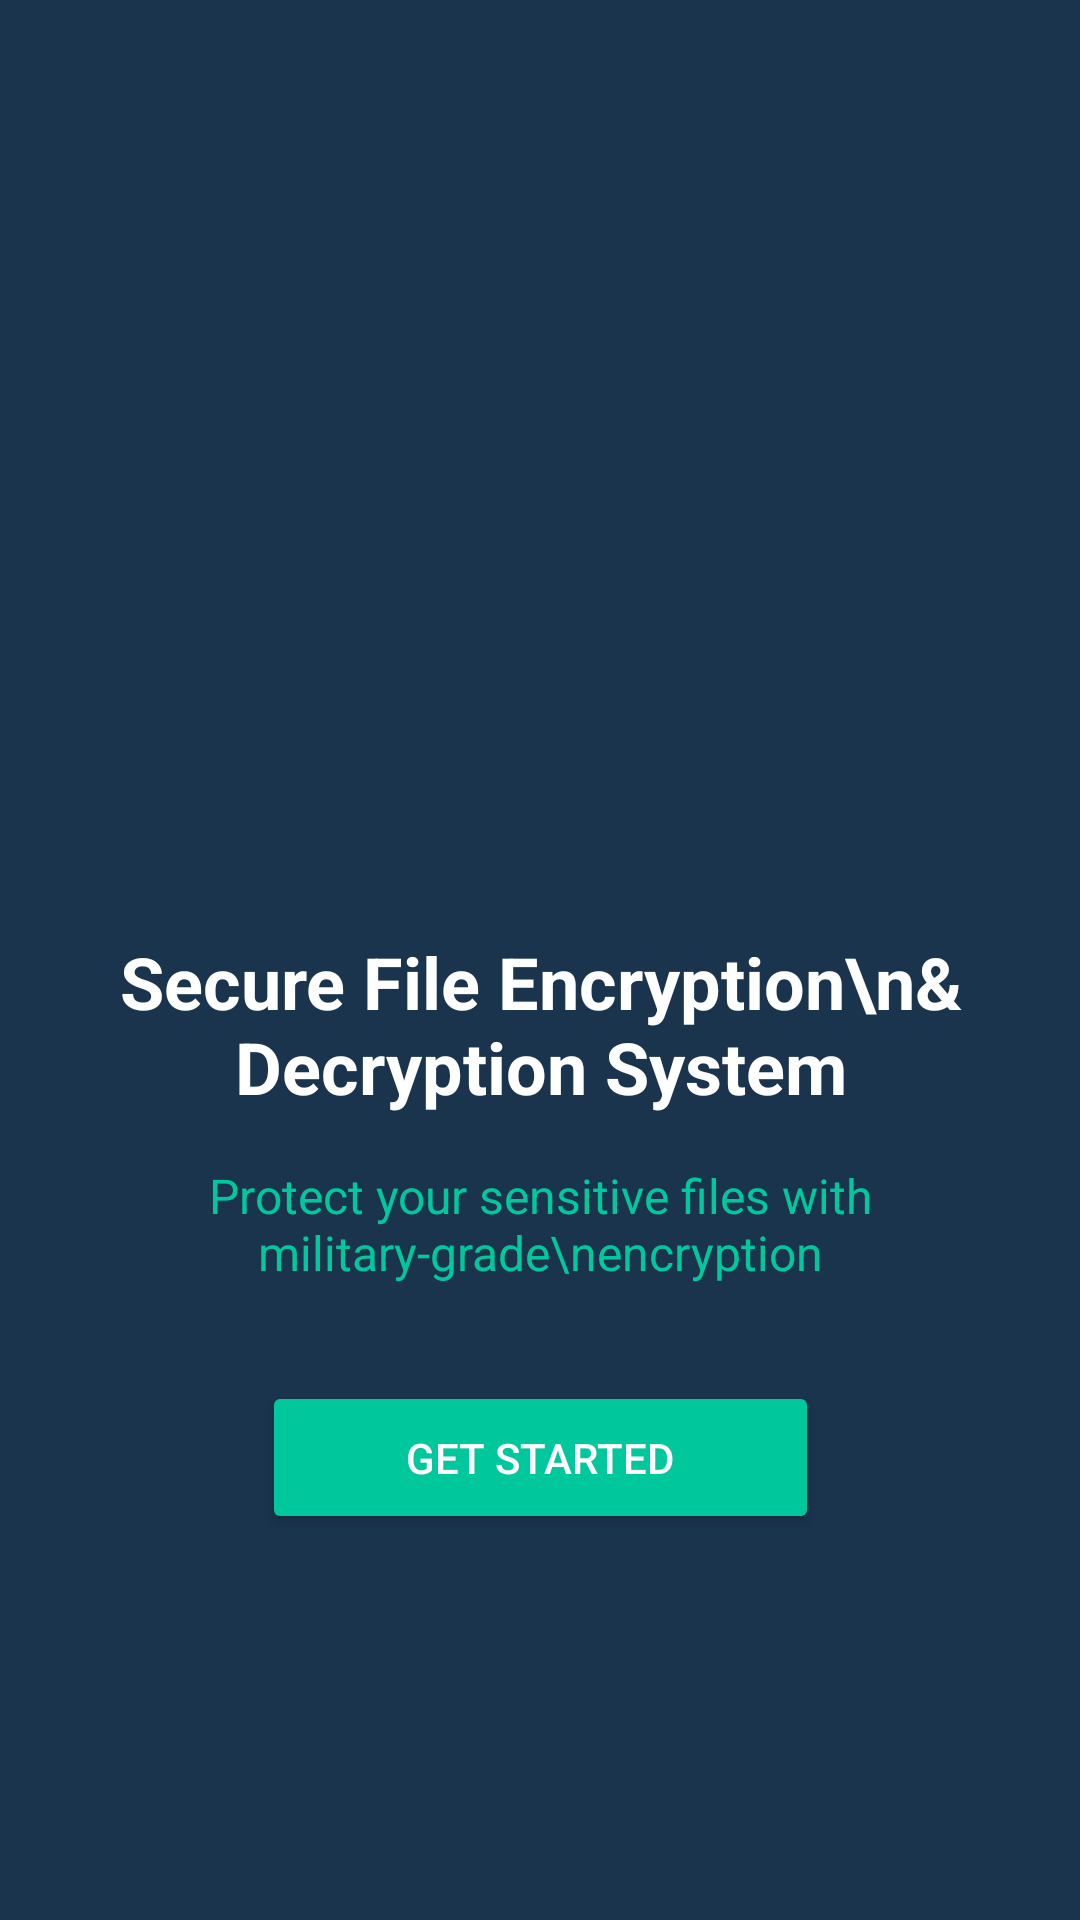

The Android layout XML behind this screen, and the referenced resources:
<!-- AndroidManifest.xml: application theme Theme.EnDecryption -->
<!-- res/layout/activity_welcome.xml -->
<?xml version="1.0" encoding="utf-8"?>
<androidx.constraintlayout.widget.ConstraintLayout xmlns:android="http://schemas.android.com/apk/res/android"
    xmlns:app="http://schemas.android.com/apk/res-auto"
    xmlns:tools="http://schemas.android.com/tools"
    android:layout_width="match_parent"
    android:layout_height="match_parent"
    android:background="#1A344E"
    tools:context=".WelcomeActivity">

    <ImageView
        android:id="@+id/shield_icon"
        android:layout_width="150dp"
        android:layout_height="150dp"
        android:src="@drawable/ic_shield"
        app:layout_constraintBottom_toTopOf="@+id/title"
        app:layout_constraintEnd_toEndOf="parent"
        app:layout_constraintStart_toStartOf="parent"
        app:layout_constraintTop_toTopOf="parent"
        app:layout_constraintVertical_chainStyle="packed" />

    <TextView
        android:id="@+id/title"
        android:layout_width="wrap_content"
        android:layout_height="wrap_content"
        android:layout_marginTop="32dp"
        android:text="Secure File Encryption\n&amp; Decryption System"
        android:textAlignment="center"
        android:textColor="@android:color/white"
        android:textSize="24sp"
        android:textStyle="bold"
        app:layout_constraintBottom_toTopOf="@+id/subtitle"
        app:layout_constraintEnd_toEndOf="parent"
        app:layout_constraintStart_toStartOf="parent"
        app:layout_constraintTop_toBottomOf="@+id/shield_icon" />

    <TextView
        android:id="@+id/subtitle"
        android:layout_width="wrap_content"
        android:layout_height="wrap_content"
        android:layout_marginTop="16dp"
        android:text="Protect your sensitive files with military-grade\nencryption"
        android:textAlignment="center"
        android:textColor="#00C89C"
        android:textSize="16sp"
        app:layout_constraintBottom_toTopOf="@+id/get_started_button"
        app:layout_constraintEnd_toEndOf="parent"
        app:layout_constraintStart_toStartOf="parent"
        app:layout_constraintTop_toBottomOf="@+id/title" />

    <Button
        android:id="@+id/get_started_button"
        android:layout_width="wrap_content"
        android:layout_height="wrap_content"
        android:layout_marginTop="32dp"
        android:backgroundTint="#00C89C"
        android:paddingStart="48dp"
        android:paddingTop="16dp"
        android:paddingEnd="48dp"
        android:paddingBottom="16dp"
        android:text="Get Started"
        android:textColor="@android:color/white"
        app:cornerRadius="28dp"
        app:layout_constraintBottom_toBottomOf="parent"
        app:layout_constraintEnd_toEndOf="parent"
        app:layout_constraintStart_toStartOf="parent"
        app:layout_constraintTop_toBottomOf="@+id/subtitle" />

</androidx.constraintlayout.widget.ConstraintLayout>
<!-- resources referenced by this layout -->
<resources>
  <style name="Theme.EnDecryption" parent="Theme.MaterialComponents.DayNight.DarkActionBar">
          
          <item name="colorPrimary">@color/purple_500</item>
          <item name="colorPrimaryVariant">@color/purple_700</item>
          <item name="colorOnPrimary">@color/white</item>
          
          <item name="colorSecondary">@color/teal_200</item>
          <item name="colorSecondaryVariant">@color/teal_700</item>
          <item name="colorOnSecondary">@color/black</item>
          
          <item name="android:statusBarColor">?attr/colorPrimaryVariant</item>
          
      </style>
  <color name="purple_500">#FF6200EE</color>
  <color name="purple_700">#FF3700B3</color>
  <color name="white">#FFFFFFFF</color>
  <color name="teal_200">#FF03DAC5</color>
  <color name="teal_700">#FF018786</color>
  <color name="black">#FF000000</color>
</resources>
